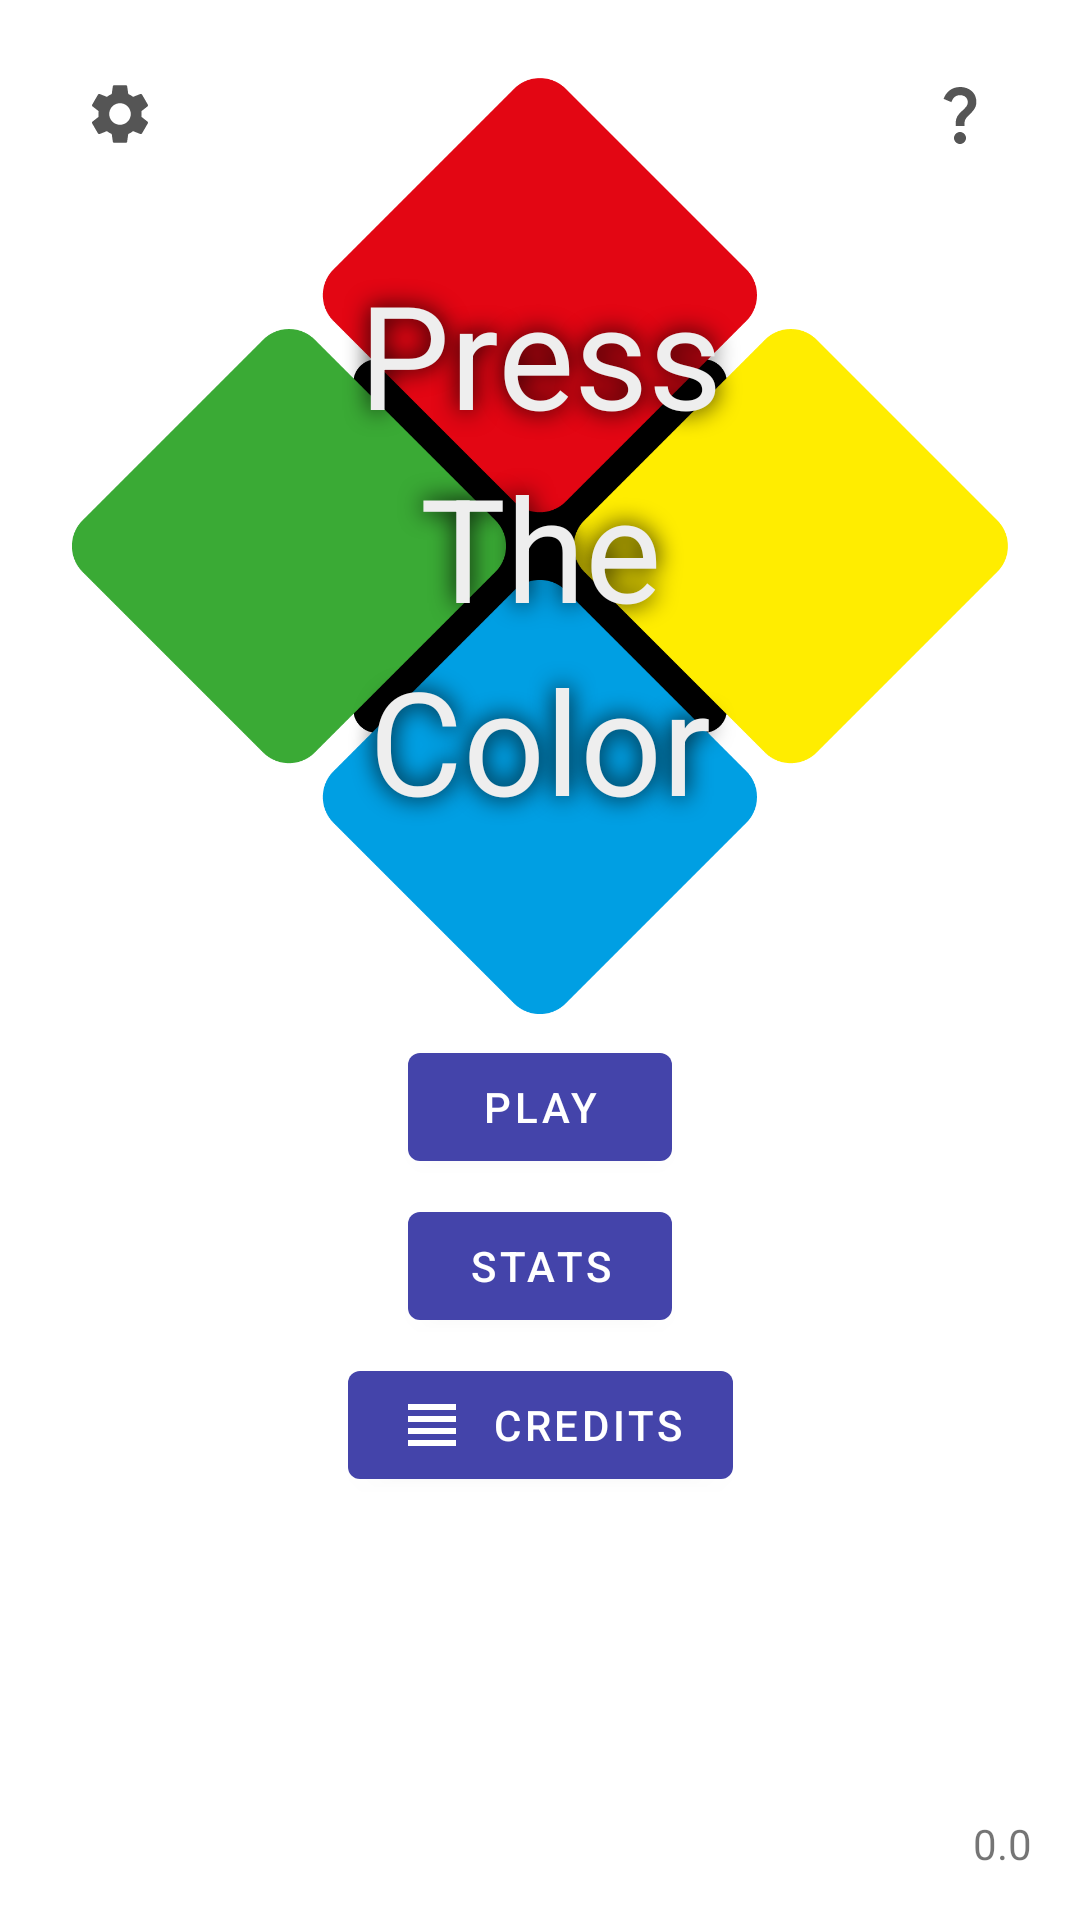

Layout XML and referenced resources for this Android screen:
<!-- AndroidManifest.xml: activity theme Theme.PressTheButton.NoActionBar -->
<!-- res/layout/activity_main.xml -->
<?xml version="1.0" encoding="utf-8"?>
<androidx.constraintlayout.widget.ConstraintLayout xmlns:android="http://schemas.android.com/apk/res/android"
    xmlns:app="http://schemas.android.com/apk/res-auto"
    xmlns:tools="http://schemas.android.com/tools"
    android:layout_width="match_parent"
    android:layout_height="match_parent"
    android:isScrollContainer="true"
    android:scrollbars="vertical"
    tools:context=".MainActivity">

    <ImageView
        android:id="@+id/imageView"
        android:layout_width="0dp"
        android:layout_height="0dp"
        android:layout_marginStart="24dp"
        android:layout_marginTop="24dp"
        android:layout_marginEnd="24dp"
        android:layout_marginBottom="300dp"
        android:contentDescription="@string/descriptionLogo"
        app:layout_constraintBottom_toBottomOf="parent"
        app:layout_constraintEnd_toEndOf="parent"
        app:layout_constraintStart_toStartOf="parent"
        app:layout_constraintTop_toTopOf="parent"
        app:srcCompat="@drawable/bg_logo"
        tools:ignore="SpeakableTextPresentCheck" />

    <TextView
        android:id="@+id/tvVersion"
        android:layout_width="wrap_content"
        android:layout_height="wrap_content"
        android:layout_marginEnd="16dp"
        android:layout_marginBottom="16dp"
        android:text="@string/textVersion"
        app:layout_constraintBottom_toBottomOf="parent"
        app:layout_constraintEnd_toEndOf="parent"
        />

    <LinearLayout
        android:id="@+id/linearLayout"
        android:layout_width="0dp"
        android:layout_height="wrap_content"
        android:orientation="vertical"
        app:layout_constraintBottom_toBottomOf="@+id/imageView"
        app:layout_constraintEnd_toEndOf="parent"
        app:layout_constraintStart_toStartOf="parent"
        app:layout_constraintTop_toTopOf="@id/imageView">

        <TextView
            android:id="@+id/tvTitle"
            android:layout_width="match_parent"
            android:layout_height="wrap_content"
            android:backgroundTint="@color/black"
            android:clickable="false"
            android:contextClickable="false"
            android:elevation="10dp"
            android:outlineProvider="none"
            android:shadowColor="@color/black"
            android:shadowDx="0"
            android:shadowDy="0"
            android:shadowRadius="20"
            android:text="@string/app_first_word"
            android:textAlignment="center"
            android:textColor="@color/lightGray"
            android:textIsSelectable="false"
            android:textSize="48sp" />

        <TextView
            android:id="@+id/tvTitle2"
            android:layout_width="match_parent"
            android:layout_height="wrap_content"
            android:backgroundTint="@color/black"
            android:clickable="false"
            android:contextClickable="false"
            android:elevation="10dp"
            android:outlineProvider="none"
            android:shadowColor="@color/black"
            android:shadowDx="0"
            android:shadowDy="0"
            android:shadowRadius="20"
            android:text="@string/app_second_word"
            android:textAlignment="center"
            android:textColor="@color/lightGray"
            android:textIsSelectable="false"
            android:textSize="48sp" />

        <TextView
            android:id="@+id/tvTitle3"
            android:layout_width="match_parent"
            android:layout_height="wrap_content"
            android:backgroundTint="@color/black"
            android:clickable="false"
            android:contextClickable="false"
            android:elevation="10dp"
            android:outlineProvider="none"
            android:shadowColor="@color/black"
            android:shadowDx="0"
            android:shadowDy="0"
            android:shadowRadius="20"
            android:text="@string/app_third_word"
            android:textAlignment="center"
            android:textColor="@color/lightGray"
            android:textIsSelectable="false"
            android:textSize="48sp" />

    </LinearLayout>

    <Button
        android:id="@+id/btnSettings"
        android:layout_width="48dp"
        android:layout_height="48dp"
        android:layout_marginStart="16dp"
        android:layout_marginTop="16dp"
        android:background="@color/none"
        android:contentDescription="@string/descriptionSettingsButton"
        android:hapticFeedbackEnabled="true"
        android:text="@string/textNone"
        app:icon="@drawable/ic_baseline_settings_24"
        app:iconGravity="top"
        app:iconTint="@color/IconColor"
        app:layout_constraintStart_toStartOf="parent"
        app:layout_constraintTop_toTopOf="parent"
        tools:ignore="RedundantDescriptionCheck" />

    <Button
        android:id="@+id/btnHelp"
        android:layout_width="48dp"
        android:layout_height="48dp"
        android:layout_marginTop="16dp"
        android:layout_marginEnd="16dp"
        android:background="@color/none"
        android:contentDescription="@string/descriptionHelpButton"
        android:hapticFeedbackEnabled="true"
        android:text="@string/textNone"
        app:icon="@drawable/ic_baseline_question_mark_24"
        app:iconGravity="top"
        app:iconTint="@color/IconColor"
        app:layout_constraintEnd_toEndOf="parent"
        app:layout_constraintTop_toTopOf="parent"
        tools:ignore="RedundantDescriptionCheck" />

    <LinearLayout
        android:id="@+id/linearLayout2"
        android:layout_width="wrap_content"
        android:layout_height="wrap_content"
        android:gravity="center"
        android:orientation="vertical"
        app:layout_constraintEnd_toEndOf="parent"
        app:layout_constraintStart_toStartOf="parent"
        app:layout_constraintTop_toBottomOf="@+id/imageView">

        <Button
            android:id="@+id/btnPlay"
            android:layout_width="wrap_content"
            android:layout_height="wrap_content"
            android:layout_marginTop="5dp"
            android:contentDescription="@string/descriptionPlayButton"
            android:hapticFeedbackEnabled="true"
            android:minHeight="48dp"
            android:text="@string/textPlay"
            app:icon="@drawable/ic_baseline_play_arrow" />

        <Button
            android:id="@+id/btnStats"
            android:layout_width="wrap_content"
            android:layout_height="wrap_content"
            android:layout_marginTop="5dp"
            android:contentDescription="@string/descriptionStatsButton"
            android:hapticFeedbackEnabled="true"
            android:minHeight="48dp"
            android:text="@string/textStats"
            app:icon="@drawable/ic_baseline_leaderboard" />

        <Button
            android:id="@+id/btnLeaderboard"
            android:layout_width="wrap_content"
            android:layout_height="wrap_content"
            android:layout_marginTop="5dp"
            android:contentDescription="@string/descriptionLeaderboardButton"
            android:hapticFeedbackEnabled="true"
            android:minHeight="48dp"
            android:text="@string/textLeaderboard"
            android:visibility="gone"
            app:icon="@drawable/ic_baseline_star_24" />

        <Button
            android:id="@+id/btnCredits"
            android:layout_width="wrap_content"
            android:layout_height="wrap_content"
            android:layout_marginTop="5dp"
            android:contentDescription="@string/descriptionCreditsButton"
            android:hapticFeedbackEnabled="true"
            android:minHeight="48dp"
            android:text="@string/textBtnCredits"
            app:icon="@drawable/ic_baseline_view_headline_24" />
    </LinearLayout>

    <Button
        android:id="@+id/btnSignIn"
        android:layout_width="48dp"
        android:layout_height="48dp"
        android:layout_marginTop="16dp"
        android:background="@color/none"
        android:contentDescription="@string/descriptionPlaySignIn"
        android:text="@string/textNone"
        app:icon="@drawable/games_controller_white"
        app:iconGravity="top"
        app:iconSize="30dp"
        app:iconTint="@color/IconColor"
        app:iconTintMode="src_in"
        app:layout_constraintStart_toEndOf="@+id/btnSettings"
        app:layout_constraintTop_toTopOf="parent"
        tools:visibility="gone" />


</androidx.constraintlayout.widget.ConstraintLayout>
<!-- resources referenced by this layout -->
<resources>
  <color name="IconColor">@color/mediumGray</color>
  <color name="black">#FF000000</color>
  <color name="lightGray">#FFEEEEEE</color>
  <color name="none">#00000000</color>
  <!-- drawable ic_baseline_question_mark_24 (drawable) -->
  <vector android:height="24dp" android:tint="@color/IconColor"
      android:viewportHeight="24" android:viewportWidth="24"
      android:width="24dp" xmlns:android="http://schemas.android.com/apk/res/android">
      <path android:fillColor="@android:color/white" android:pathData="M11.07,12.85c0.77,-1.39 2.25,-2.21 3.11,-3.44c0.91,-1.29 0.4,-3.7 -2.18,-3.7c-1.69,0 -2.52,1.28 -2.87,2.34L6.54,6.96C7.25,4.83 9.18,3 11.99,3c2.35,0 3.96,1.07 4.78,2.41c0.7,1.15 1.11,3.3 0.03,4.9c-1.2,1.77 -2.35,2.31 -2.97,3.45c-0.25,0.46 -0.35,0.76 -0.35,2.24h-2.89C10.58,15.22 10.46,13.95 11.07,12.85zM14,20c0,1.1 -0.9,2 -2,2s-2,-0.9 -2,-2c0,-1.1 0.9,-2 2,-2S14,18.9 14,20z"/>
  </vector>
  <!-- drawable ic_baseline_view_headline_24 (drawable) -->
  <vector android:height="24dp" android:tint="#CCCCCC"
      android:viewportHeight="24" android:viewportWidth="24"
      android:width="24dp" xmlns:android="http://schemas.android.com/apk/res/android">
      <path android:fillColor="@android:color/white" android:pathData="M4,15h16v-2L4,13v2zM4,19h16v-2L4,17v2zM4,11h16L20,9L4,9v2zM4,5v2h16L20,5L4,5z"/>
  </vector>
  <string name="app_first_word">Press</string>
  <string name="app_second_word">The</string>
  <string name="app_third_word">Color</string>
  <string name="descriptionCreditsButton" translatable="false">Credits</string>
  <string name="descriptionHelpButton" translatable="false">Help Button</string>
  <string name="descriptionLeaderboardButton" translatable="false">Leaderboard</string>
  <string name="descriptionLogo" translatable="false">GameLogo</string>
  <string name="descriptionPlayButton" translatable="false">Play Game</string>
  <string name="descriptionPlaySignIn" translatable="false">Play Games Sign In</string>
  <string name="descriptionSettingsButton" translatable="false">Settings Button</string>
  <string name="descriptionStatsButton" translatable="false">Stats</string>
  <string name="textBtnCredits">Credits</string>
  <string name="textLeaderboard">Leaderboard</string>
  <string name="textNone" translatable="false" />
  <string name="textPlay">Play</string>
  <string name="textStats">Stats</string>
  <string name="textVersion" translatable="false">0.0</string>
  <style name="Theme.PressTheButton.NoActionBar" parent="Theme.MaterialComponents.DayNight.NoActionBar">
          
          <item name="colorPrimary">@color/darkBlue</item>
          <item name="colorPrimaryVariant">@color/darkBlue</item>
          <item name="colorOnPrimary">@color/white</item>
          
          <item name="colorSecondary">@color/teal_200</item>
          <item name="colorSecondaryVariant">@color/teal_700</item>
          <item name="colorOnSecondary">@color/black</item>
          
          <item name="android:statusBarColor">@color/minusBlack</item>
          
      </style>
  <color name="mediumGray">#FF555555</color>
  <color name="darkBlue">#FF4444AA</color>
  <color name="white">#FFFFFFFF</color>
  <color name="teal_200">#FF03DAC5</color>
  <color name="teal_700">#FF018786</color>
  <color name="minusBlack">#FF111111</color>
</resources>
